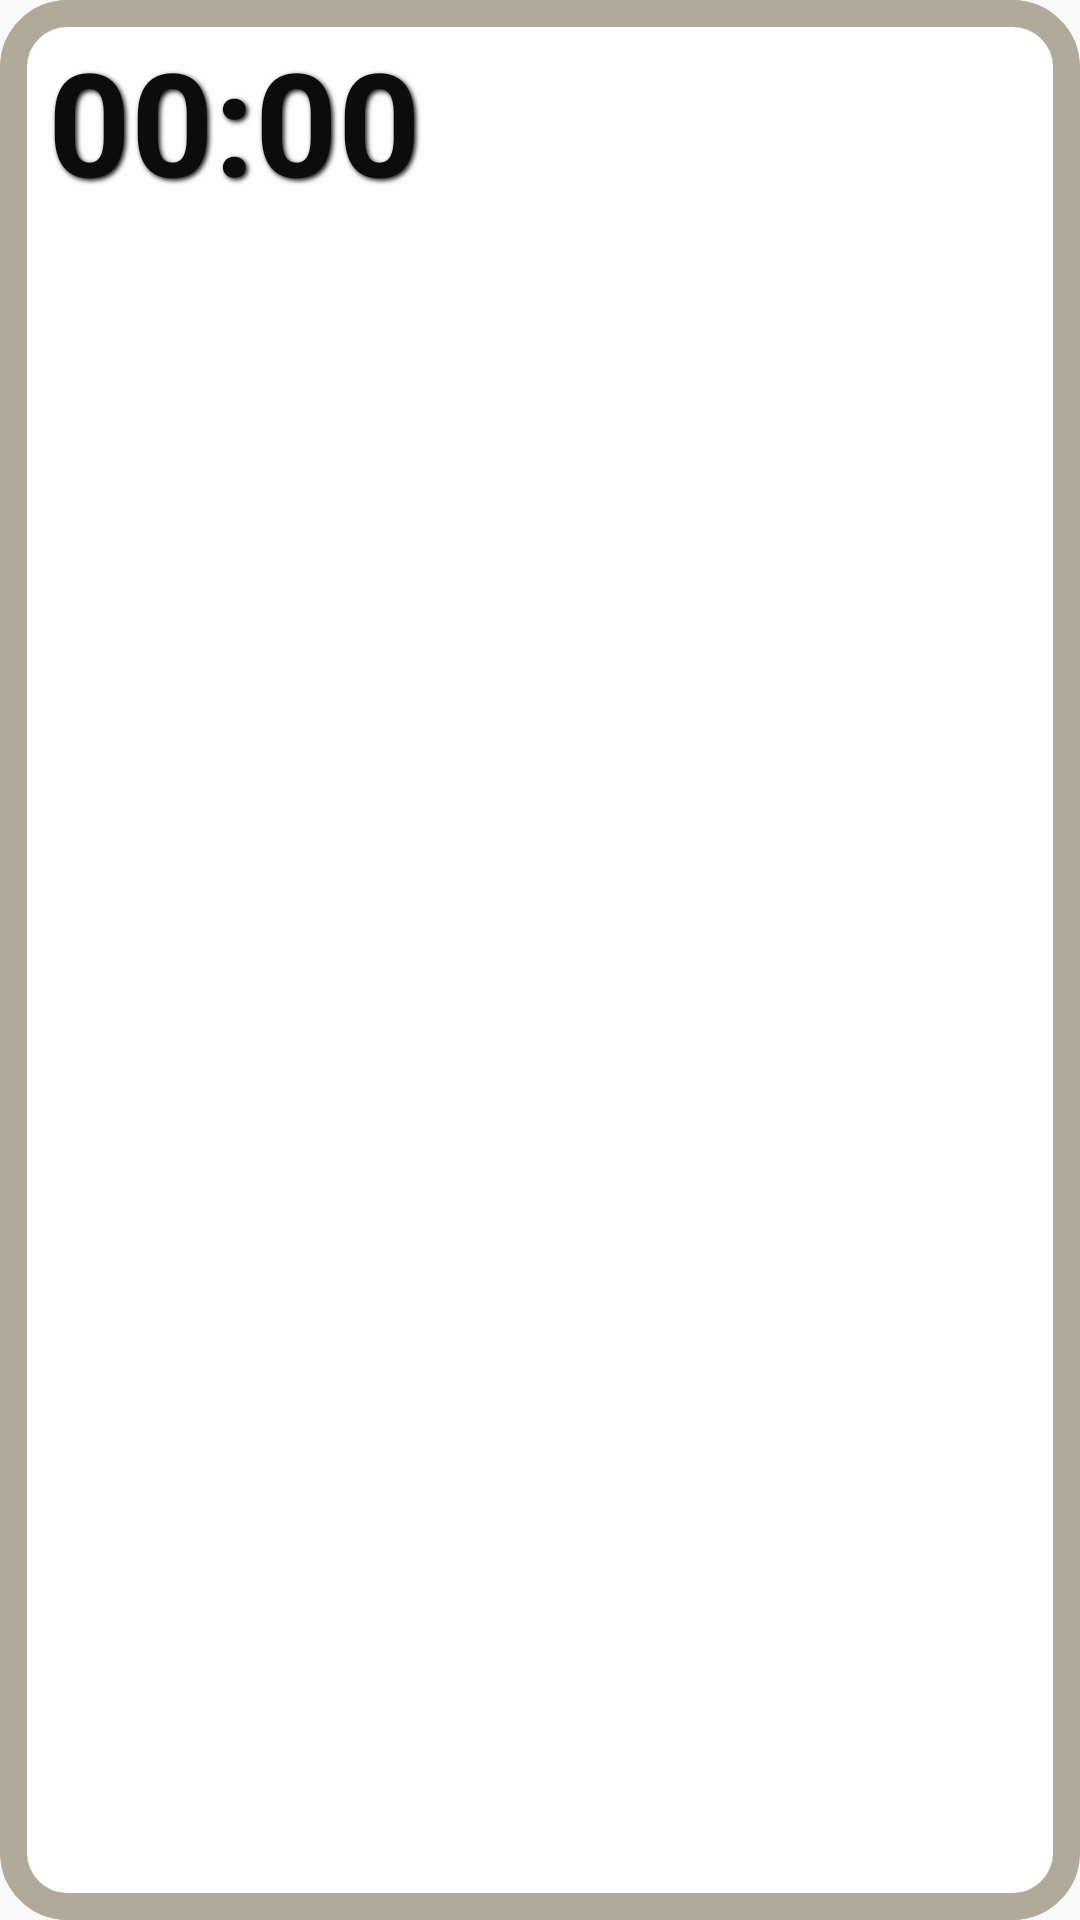

Here is an Android app screen rendered from its layout file. Give the layout XML and the strings, colors and styles it references.
<!-- AndroidManifest.xml: application theme Theme.AppCompat.Light.NoActionBar -->
<!-- res/layout/floating_clock.xml -->
<?xml version="1.0" encoding="utf-8"?>
<LinearLayout xmlns:android="http://schemas.android.com/apk/res/android"
    android:id="@+id/floating_root"
    android:layout_width="wrap_content"
    android:layout_height="wrap_content"
    android:alpha="0.95"
	
	android:background="@drawable/text_view_border"
    android:orientation="horizontal"
    android:padding="8dp">

	<TextView
		android:id="@+id/text_time"
		android:layout_width="wrap_content"
		android:layout_height="wrap_content"
		android:layout_marginStart="8dp"
		android:layout_marginEnd="8dp"
		android:gravity="center"
		android:shadowColor="@color/black"
		android:shadowDx="2"
		android:shadowDy="2"
		android:shadowRadius="4"
		android:text="00:00"
		android:textColor="@android:color/widget_edittext_dark"
		android:textSize="48sp"
		android:textStyle="bold" />

    <ImageButton
        android:id="@+id/btn_setting"
        android:layout_width="40dp"
        android:layout_height="40dp"
        android:src="@android:drawable/ic_menu_manage"
        android:background="@android:color/transparent"
         
        android:layout_marginTop="8dp"
		android:gravity="center"
		android:visibility="gone"/>
		
	<ImageView
        android:id="@+id/img_close"
        android:layout_width="32dp"
        android:layout_height="32dp"
        android:src="@android:drawable/ic_menu_close_clear_cancel"
        android:background="@drawable/button_bg"
        android:contentDescription="@string/close_desc"
		android:layout_marginTop="8dp"
		android:gravity="center"
		android:visibility="gone"/>	

</LinearLayout>
<!-- resources referenced by this layout -->
<resources>
  <!-- drawable button_bg (drawable) -->
  <shape xmlns:android="http://schemas.android.com/apk/res/android"
      android:shape="oval">
      <solid android:color="#50FFFFFF"/>
  </shape>
  <!-- drawable text_view_border (drawable) -->
  <?xml version="1.0" encoding="UTF-8"?>
  <shape xmlns:android="http://schemas.android.com/apk/res/android">
       
   
  	
  	<solid android:color="#FFFFFFFF" />
  	<stroke android:width="9dip" android:color="#aea594" /> 
  	
  	<corners android:radius="18dp"
  	 
  	 />
  	  
  </shape>
  <string name="close_desc">Close</string>
  <style name="Theme.AppCompat.Light.NoActionBar" parent="Theme.AppCompat.Light.DarkActionBar">
          
      </style>
  <!-- not gathered from this repository: default colours our renderer supplied (Android Studio template values) -->
  <color name="black">#FF000000</color>
</resources>
